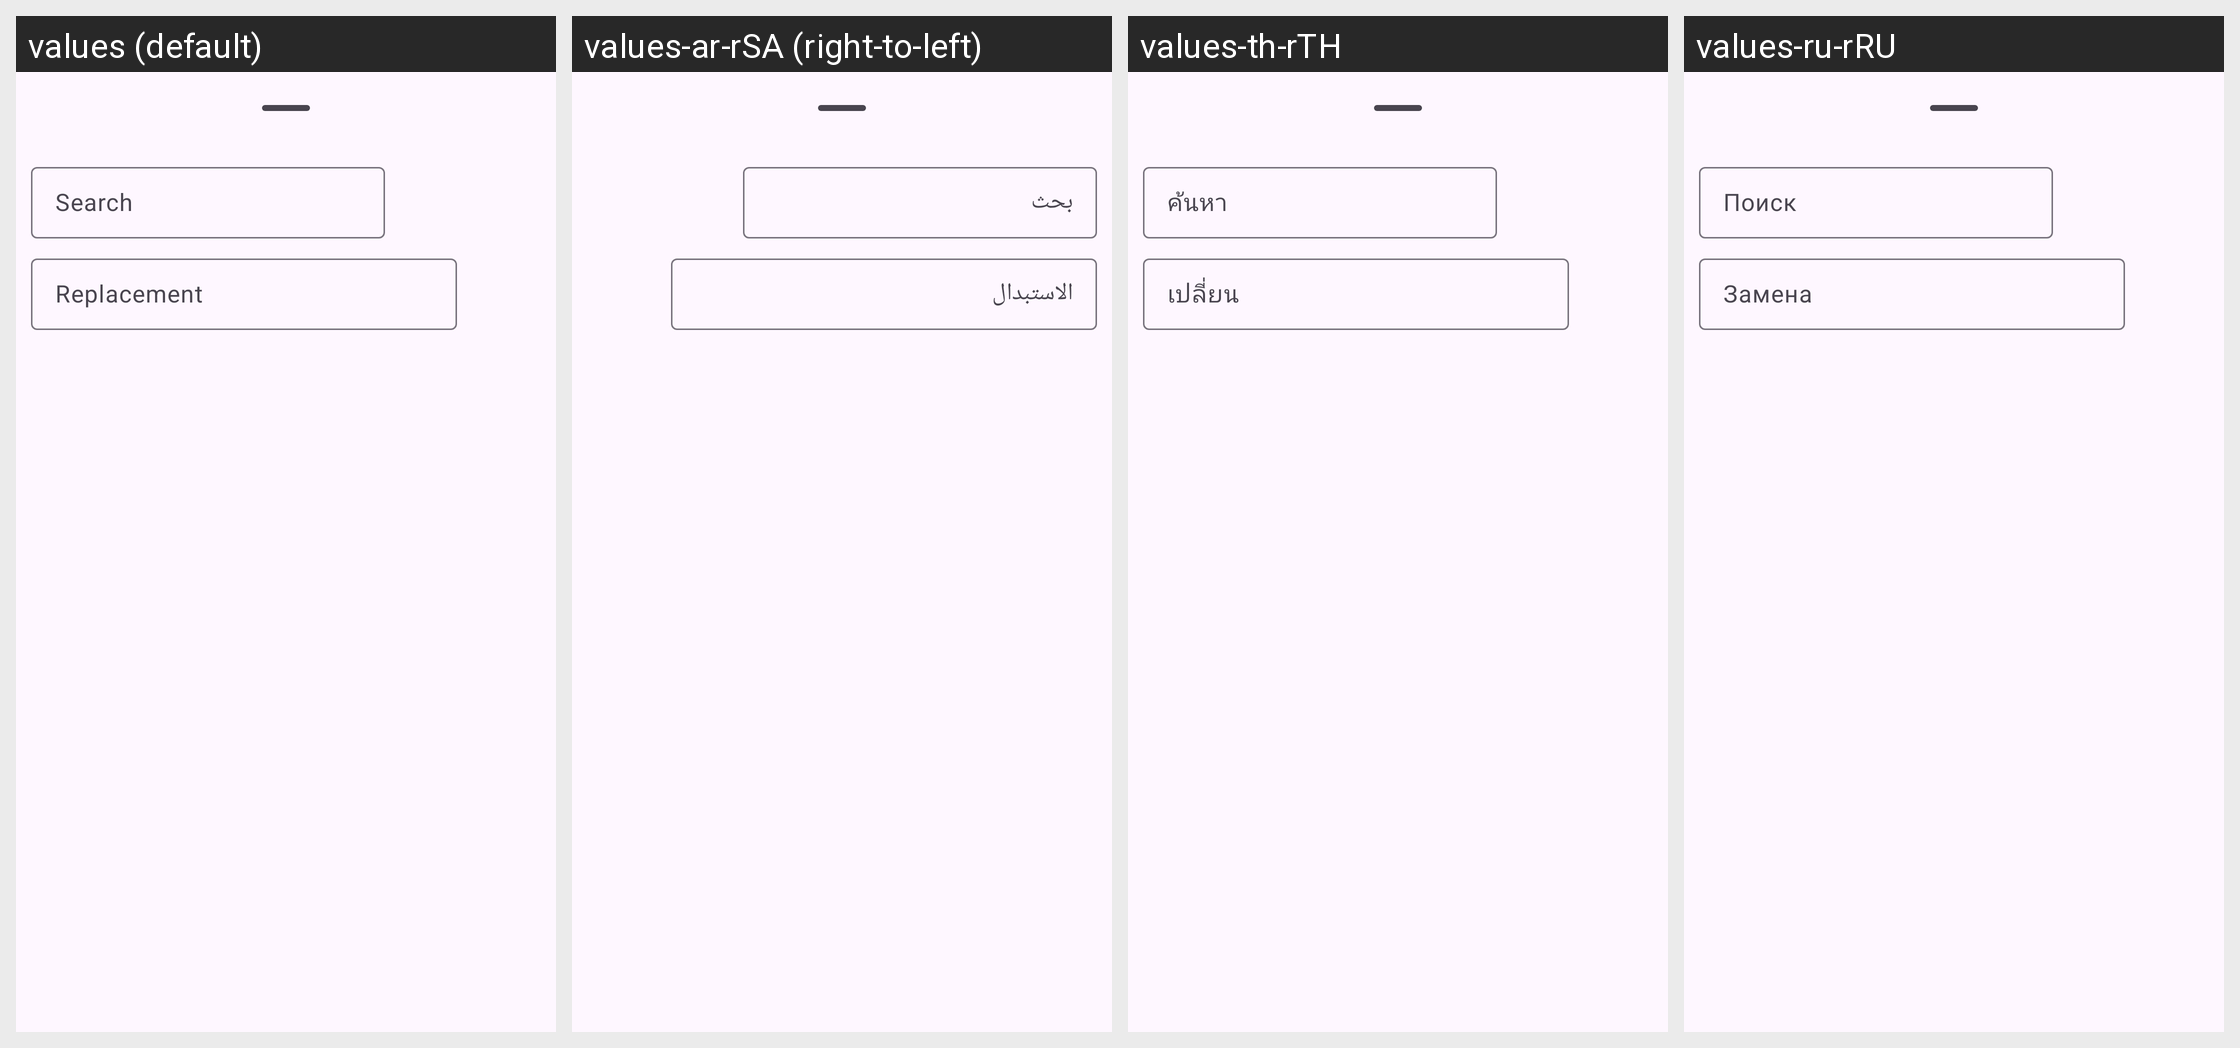

Strings drawn on this Android screen and how each of the app's shown locales translates them:
Android screen res/layout/dialog_editor_search_replace.xml rendered under 4 locales, left to right: values (default), values-ar-rSA (right-to-left), values-th-rTH, values-ru-rRU. Device: Nexus 5 (rendered at 1080×1920; each locale shown at half size, 540×960, under a caption strip naming it); theme Theme.RootlessJamesDSP.
Other locales in the repository, not shown: values-af-rZA, values-cs-rCZ, values-da-rDK, values-de-rDE, values-el-rGR, values-es-rES, values-fi-rFI, values-fr-rFR, values-hi-rIN, values-hr-rHR, values-hu-rHU, values-in-rID, values-it-rIT, values-ja-rJP, values-ko-rKR, values-ms-rMY, values-nl-rNL, values-pl-rPL, values-pt-rBR, values-pt-rPT, values-ro-rRO, values-sk-rSK, values-sr-rSP, values-sv-rSE, values-tr-rTR, values-uk-rUA, values-vi-rVN, values-zh-rCN, values-zh-rTW.
Strings drawn on this screen, with the default value and each locale's value (text and hints the layout hard-codes, and strings that could not be matched under every locale, appear in the picture but are not listed):

editor_search_keyword
  values: Search
  values-ar-rSA: بحث
  values-th-rTH: ค้นหา
  values-ru-rRU: Поиск

editor_replacement
  values: Replacement
  values-ar-rSA: الاستبدال
  values-th-rTH: เปลี่ยน
  values-ru-rRU: Замена
